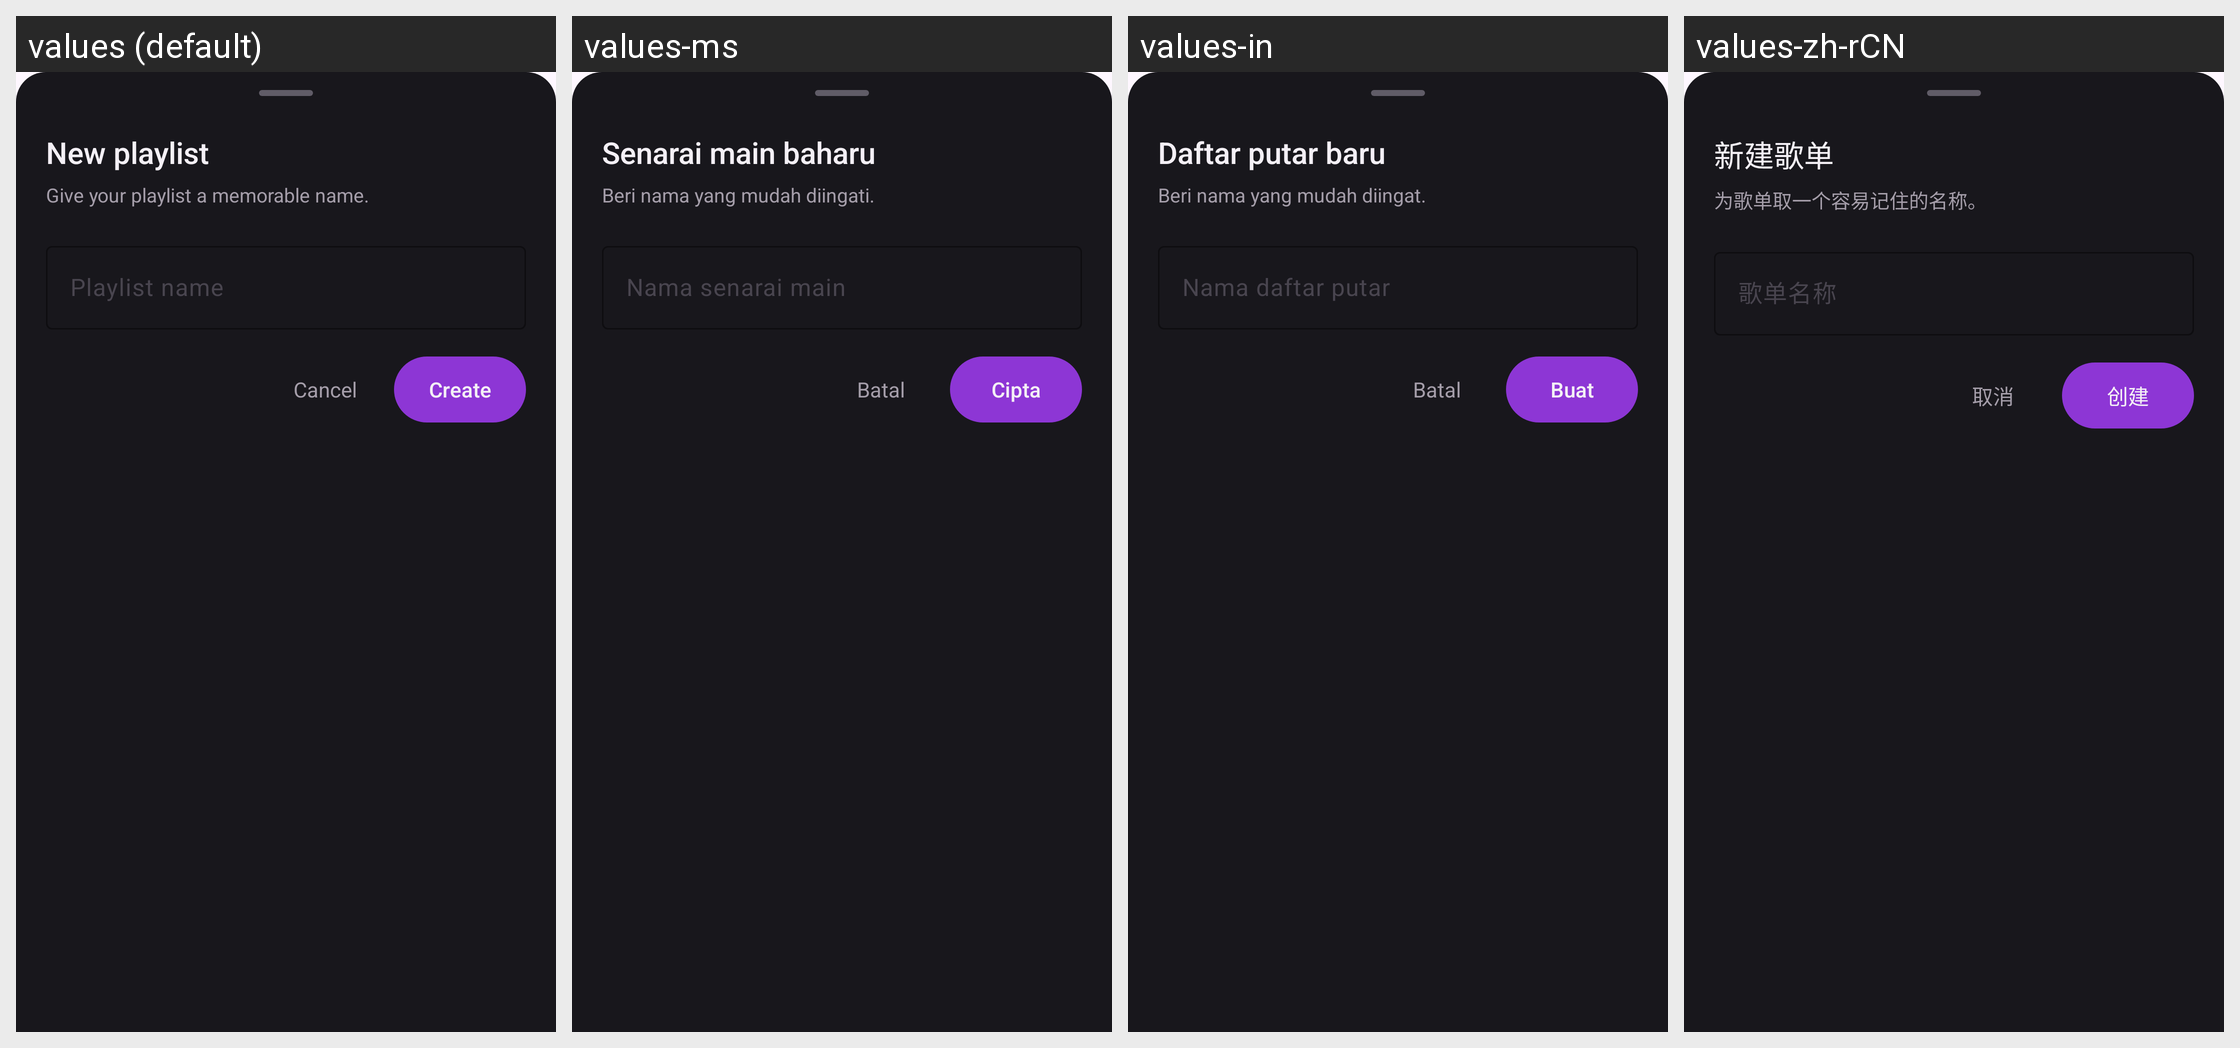

For this localized Android screen grid, give each drawn string resource with its value in every locale shown.
Android screen res/layout/dialog_create_playlist.xml rendered under 4 locales, left to right: values (default), values-ms, values-in, values-zh-rCN. Device: Nexus 5 (rendered at 1080×1920; each locale shown at half size, 540×960, under a caption strip naming it); theme Theme.LCB_Template.
Other locales in the repository, not shown: values-de, values-es, values-fr, values-ja, values-ko, values-vi.
Strings drawn on this screen, with the default value and each locale's value (text and hints the layout hard-codes, and strings that could not be matched under every locale, appear in the picture but are not listed):

playlist_create_title
  values: New playlist
  values-ms: Senarai main baharu
  values-in: Daftar putar baru
  values-zh-rCN: 新建歌单

playlist_create_subtitle
  values: Give your playlist a memorable name.
  values-ms: Beri nama yang mudah diingati.
  values-in: Beri nama yang mudah diingat.
  values-zh-rCN: 为歌单取一个容易记住的名称。

playlist_name_hint
  values: Playlist name
  values-ms: Nama senarai main
  values-in: Nama daftar putar
  values-zh-rCN: 歌单名称

playlist_cancel
  values: Cancel
  values-ms: Batal
  values-in: Batal
  values-zh-rCN: 取消

playlist_create
  values: Create
  values-ms: Cipta
  values-in: Buat
  values-zh-rCN: 创建
